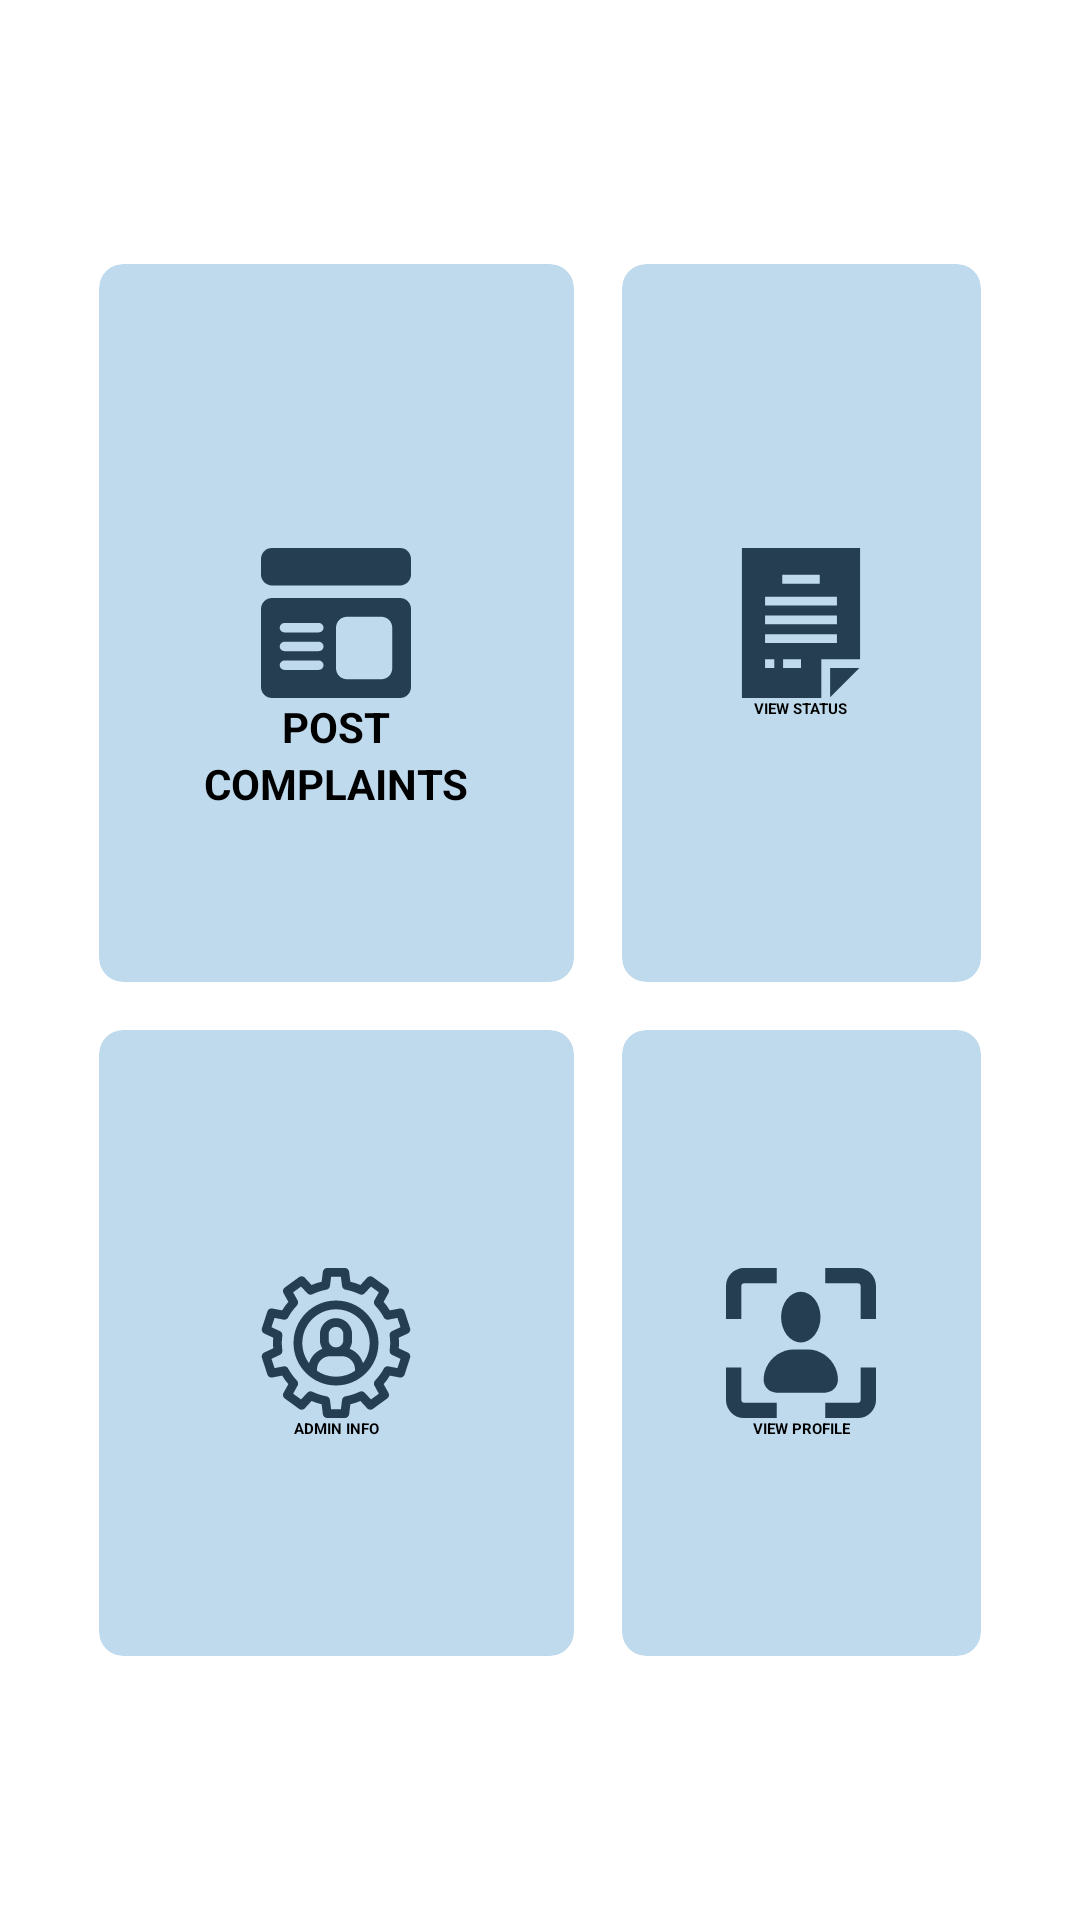

Android layout source for this screen:
<!-- AndroidManifest.xml: application theme Theme.OCS -->
<!-- res/layout/fragment_home.xml -->
<?xml version="1.0" encoding="utf-8"?>
<RelativeLayout xmlns:android="http://schemas.android.com/apk/res/android" xmlns:app="http://schemas.android.com/apk/res-auto" xmlns:aapt="http://schemas.android.com/aapt" android:padding="5dp" android:layout_width="match_parent" android:layout_height="match_parent">
    <GridLayout android:padding="20dp" android:layout_width="match_parent" android:layout_height="520dp" android:layout_centerHorizontal="true" android:layout_centerVertical="true" android:rowCount="2" android:columnCount="2">
        <androidx.cardview.widget.CardView android:layout_gravity="fill" android:layout_width="wrap_content" android:layout_height="wrap_content" android:layout_margin="8dp" android:layout_column="0" android:onClick="handlePostCompliant" android:layout_row="0" android:layout_rowWeight="1" android:layout_columnWeight="1" app:cardBackgroundColor="@color/d_white" app:cardCornerRadius="8dp">
            <RelativeLayout android:layout_width="match_parent" android:layout_height="match_parent">
                <ImageView android:id="@+id/imageView" android:layout_width="50dp" android:layout_height="50dp" android:src="@drawable/ic_post_com" android:layout_centerHorizontal="true" android:layout_centerVertical="true"/>
                <TextView android:textSize="14sp" android:textStyle="bold" android:textColor="@color/black" android:id="@+id/post" android:layout_width="wrap_content" android:layout_height="wrap_content" android:text="@string/post_compliant" android:layout_below="@+id/imageView" android:layout_centerHorizontal="true" android:textAllCaps="true"/>
                <TextView android:textSize="14sp" android:textStyle="bold" android:textColor="@color/black" android:layout_width="wrap_content" android:layout_height="wrap_content" android:text="@string/compliant" android:layout_below="@+id/post" android:layout_centerHorizontal="true" android:textAllCaps="true"/>
            </RelativeLayout>
        </androidx.cardview.widget.CardView>
        <androidx.cardview.widget.CardView android:layout_gravity="fill" android:layout_width="wrap_content" android:layout_height="wrap_content" android:layout_margin="8dp" android:layout_column="1" android:onClick="handleViewStatus" android:layout_row="0" android:layout_rowWeight="1" android:layout_columnWeight="1" app:cardBackgroundColor="@color/d_white" app:cardCornerRadius="8dp">
            <RelativeLayout android:layout_width="match_parent" android:layout_height="match_parent">
                <ImageView android:id="@+id/user_profile" android:layout_width="50dp" android:layout_height="50dp" android:src="@drawable/terms_and_conditions" android:layout_centerHorizontal="true" android:layout_centerVertical="true"/>
                <TextView android:textStyle="bold" android:textColor="@color/black" android:layout_width="wrap_content" android:layout_height="wrap_content" android:text="@string/view_status" android:layout_below="@+id/user_profile" android:layout_centerHorizontal="true" android:textAllCaps="true"/>
            </RelativeLayout>
        </androidx.cardview.widget.CardView>
        <androidx.cardview.widget.CardView android:layout_gravity="fill" android:layout_width="wrap_content" android:layout_height="wrap_content" android:layout_margin="8dp" android:layout_column="0" android:onClick="handleAdminInformation" android:layout_row="1" android:layout_rowWeight="1" android:layout_columnWeight="1" app:cardBackgroundColor="@color/d_white" app:cardCornerRadius="8dp">
            <RelativeLayout android:layout_width="match_parent" android:layout_height="match_parent">
                <ImageView android:id="@+id/user_profile" android:layout_width="50dp" android:layout_height="50dp" android:src="@drawable/ic_business" android:layout_centerHorizontal="true" android:layout_centerVertical="true"/>
                <TextView android:textStyle="bold" android:textColor="@color/black" android:layout_width="wrap_content" android:layout_height="wrap_content" android:text="@string/admin_info" android:layout_below="@+id/user_profile" android:layout_centerHorizontal="true" android:textAllCaps="true"/>
            </RelativeLayout>
        </androidx.cardview.widget.CardView>
        <androidx.cardview.widget.CardView android:layout_gravity="fill" android:layout_width="wrap_content" android:layout_height="wrap_content" android:layout_margin="8dp" android:layout_column="1" android:onClick="handleUserProfile" android:layout_row="1" android:layout_rowWeight="1" android:layout_columnWeight="1" app:cardBackgroundColor="@color/d_white" app:cardCornerRadius="8dp">
            <RelativeLayout android:layout_width="match_parent" android:layout_height="match_parent">
                <ImageView android:id="@+id/user_profile" android:layout_width="50dp" android:layout_height="50dp" android:src="@drawable/profile" android:layout_centerHorizontal="true" android:layout_centerVertical="true"/>
                <TextView android:textStyle="bold" android:textColor="@color/black" android:layout_width="wrap_content" android:layout_height="wrap_content" android:text="@string/view_profile" android:layout_below="@+id/user_profile" android:layout_centerHorizontal="true" android:textAllCaps="true"/>
            </RelativeLayout>
        </androidx.cardview.widget.CardView>
    </GridLayout>
</RelativeLayout>
<!-- resources referenced by this layout -->
<resources>
  <color name="black">#ff000000</color>
  <color name="d_white">#bfdaed</color>
  <!-- drawable ic_post_com (drawable) -->
  <?xml version="1.0" encoding="utf-8"?>
  <vector xmlns:android="http://schemas.android.com/apk/res/android" xmlns:app="http://schemas.android.com/apk/res-auto" xmlns:aapt="http://schemas.android.com/aapt" android:height="512dp" android:width="512dp" android:viewportWidth="508" android:viewportHeight="508">
      <path android:fillColor="#263e51" android:pathData="m470.958,169.333h-433.916c-20.32,0 -37.042,16.722 -37.042,37.042v264.583c0,20.32 16.722,37.042 37.042,37.042h433.917c20.32,0 37.042,-16.722 37.042,-37.042v-264.583c-0.001,-20.32 -16.723,-37.042 -37.043,-37.042zM444.5,269.875v137.583c0,20.32 -16.51,37.042 -37.042,37.042h-116.416c-20.532,0 -37.042,-16.722 -37.042,-37.042v-137.583c0,-20.32 16.51,-37.042 37.042,-37.042h116.417c20.531,0 37.041,16.722 37.041,37.042zM195.792,349.25h-116.417c-8.678,0 -15.875,-7.197 -15.875,-15.875s7.197,-15.875 15.875,-15.875h116.417c8.678,0 15.875,7.197 15.875,15.875s-7.197,15.875 -15.875,15.875zM211.667,396.875c0,8.678 -7.197,15.875 -15.875,15.875h-116.417c-8.678,0 -15.875,-7.197 -15.875,-15.875s7.197,-15.875 15.875,-15.875h116.417c8.678,0 15.875,7.197 15.875,15.875zM195.792,285.75h-116.417c-8.678,0 -15.875,-7.197 -15.875,-15.875s7.197,-15.875 15.875,-15.875h116.417c8.678,0 15.875,7.197 15.875,15.875s-7.197,15.875 -15.875,15.875z"/>
      <path android:fillColor="#263e51" android:pathData="m470.958,0h-433.916c-20.426,0 -37.042,16.616 -37.042,37.042v52.917c0,20.425 16.616,37.041 37.042,37.041h433.917c20.425,0 37.041,-16.616 37.041,-37.042v-52.916c0,-20.426 -16.616,-37.042 -37.042,-37.042z"/>
  </vector>
  <!-- drawable terms_and_conditions (drawable) -->
  <?xml version="1.0" encoding="utf-8"?>
  <vector xmlns:android="http://schemas.android.com/apk/res/android" xmlns:app="http://schemas.android.com/apk/res-auto" xmlns:aapt="http://schemas.android.com/aapt" android:height="512dp" android:width="512dp" android:viewportWidth="512" android:viewportHeight="512">
      <path android:fillColor="#263e51" android:pathData="m355.333,509.546 l99.88,-99.879h-99.88z"/>
      <path android:fillColor="#263e51" android:pathData="m457.667,379.667v-379.667h-403.333v512h271v-132.333zM192,91.667h128v30h-128zM133.333,166.333h245.333v30h-245.333zM133.333,230.333h245.333v30h-245.333zM164.833,409.667h-31.499v-30h31.499zM256,409.667h-61.167v-30h61.167zM133.333,324.333v-30h245.333v30z"/>
  </vector>
  <string name="admin_info">admin info</string>
  <string name="compliant">complaints</string>
  <string name="post_compliant">post</string>
  <string name="view_profile">view profile</string>
  <string name="view_status">view status</string>
</resources>
